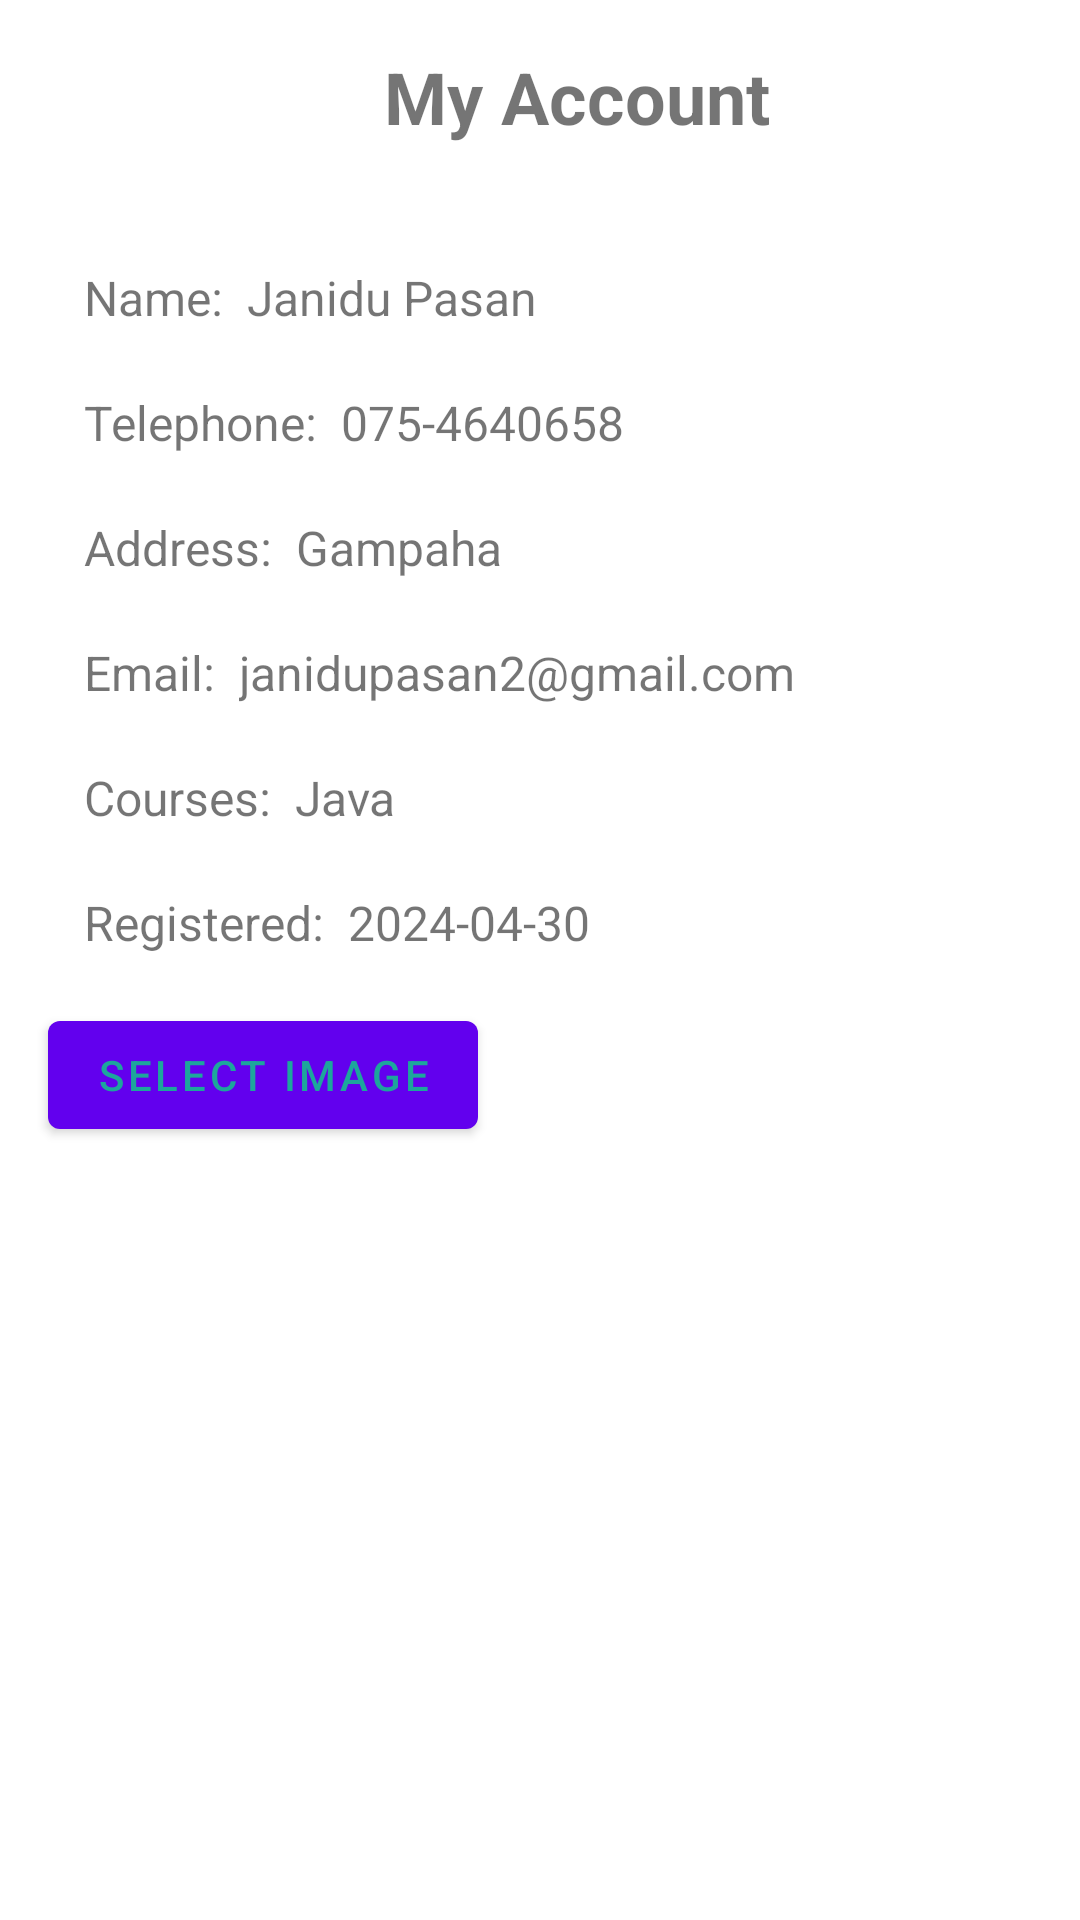

Android layout source for this screen:
<!-- AndroidManifest.xml: application theme Theme.LMS -->
<!-- res/layout/fragment_slideshow.xml -->
<?xml version="1.0" encoding="utf-8"?>
<androidx.constraintlayout.widget.ConstraintLayout xmlns:android="http://schemas.android.com/apk/res/android"
    xmlns:app="http://schemas.android.com/apk/res-auto"
    xmlns:tools="http://schemas.android.com/tools"
    android:layout_width="match_parent"
    android:layout_height="match_parent"
    tools:context=".ui.myacc.SlideshowFragment">

    <TextView
        android:id="@+id/textViewTitle"
        android:layout_width="wrap_content"
        android:layout_height="wrap_content"
        android:layout_marginStart="128dp"
        android:layout_marginTop="16dp"
        android:text="My Account"
        android:textSize="24sp"
        android:textStyle="bold"
        app:layout_constraintStart_toStartOf="parent"
        app:layout_constraintTop_toTopOf="parent" />

    <TextView
        android:id="@+id/textViewNameLabel"
        android:layout_width="wrap_content"
        android:layout_height="wrap_content"
        android:layout_marginStart="28dp"
        android:layout_marginTop="40dp"
        android:text="Name:"
        android:textSize="16sp"
        app:layout_constraintStart_toStartOf="parent"
        app:layout_constraintTop_toBottomOf="@id/textViewTitle" />

    <TextView
        android:id="@+id/textViewName"
        android:layout_width="wrap_content"
        android:layout_height="wrap_content"
        android:text="Janidu Pasan"
        android:textSize="16sp"
        app:layout_constraintStart_toEndOf="@id/textViewNameLabel"
        app:layout_constraintTop_toTopOf="@id/textViewNameLabel"
        android:layout_marginStart="8dp" />

    <TextView
        android:id="@+id/textViewTelephoneLabel"
        android:layout_width="wrap_content"
        android:layout_height="wrap_content"
        android:layout_marginTop="20dp"
        android:text="Telephone:"
        android:textSize="16sp"
        app:layout_constraintStart_toStartOf="@id/textViewNameLabel"
        app:layout_constraintTop_toBottomOf="@id/textViewName" />

    <TextView
        android:id="@+id/textViewTelephone"
        android:layout_width="wrap_content"
        android:layout_height="wrap_content"
        android:text="075-4640658"
        android:textSize="16sp"
        app:layout_constraintStart_toEndOf="@id/textViewTelephoneLabel"
        app:layout_constraintTop_toTopOf="@id/textViewTelephoneLabel"
        android:layout_marginStart="8dp" />

    <TextView
        android:id="@+id/textViewAddressLabel"
        android:layout_width="wrap_content"
        android:layout_height="wrap_content"
        android:layout_marginTop="20dp"
        android:text="Address:"
        android:textSize="16sp"
        app:layout_constraintStart_toStartOf="@id/textViewTelephoneLabel"
        app:layout_constraintTop_toBottomOf="@id/textViewTelephone" />

    <TextView
        android:id="@+id/textViewAddress"
        android:layout_width="wrap_content"
        android:layout_height="wrap_content"
        android:text="Gampaha"
        android:textSize="16sp"
        app:layout_constraintStart_toEndOf="@id/textViewAddressLabel"
        app:layout_constraintTop_toTopOf="@id/textViewAddressLabel"
        android:layout_marginStart="8dp" />

    <TextView
        android:id="@+id/textViewEmailLabel"
        android:layout_width="wrap_content"
        android:layout_height="wrap_content"
        android:layout_marginTop="20dp"
        android:text="Email:"
        android:textSize="16sp"
        app:layout_constraintStart_toStartOf="@id/textViewAddressLabel"
        app:layout_constraintTop_toBottomOf="@id/textViewAddress" />

    <TextView
        android:id="@+id/textViewEmail"
        android:layout_width="wrap_content"
        android:layout_height="wrap_content"
        android:text="janidupasan2@gmail.com"
        android:textSize="16sp"
        app:layout_constraintStart_toEndOf="@id/textViewEmailLabel"
        app:layout_constraintTop_toTopOf="@id/textViewEmailLabel"
        android:layout_marginStart="8dp" />

    <TextView
        android:id="@+id/textViewCoursesLabel"
        android:layout_width="wrap_content"
        android:layout_height="wrap_content"
        android:layout_marginTop="20dp"
        android:text="Courses:"
        android:textSize="16sp"
        app:layout_constraintStart_toStartOf="@id/textViewEmailLabel"
        app:layout_constraintTop_toBottomOf="@id/textViewEmail" />

    <TextView
        android:id="@+id/textViewCourses"
        android:layout_width="wrap_content"
        android:layout_height="wrap_content"
        android:text="Java"
        android:textSize="16sp"
        app:layout_constraintStart_toEndOf="@id/textViewCoursesLabel"
        app:layout_constraintTop_toTopOf="@id/textViewCoursesLabel"
        android:layout_marginStart="8dp" />

    <TextView
        android:id="@+id/textViewRegisteredLabel"
        android:layout_width="wrap_content"
        android:layout_height="wrap_content"
        android:layout_marginTop="20dp"
        android:text="Registered:"
        android:textSize="16sp"
        app:layout_constraintStart_toStartOf="@id/textViewCoursesLabel"
        app:layout_constraintTop_toBottomOf="@id/textViewCourses" />

    <TextView
        android:id="@+id/textViewRegistered"
        android:layout_width="wrap_content"
        android:layout_height="wrap_content"
        android:text="2024-04-30"
        android:textSize="16sp"
        app:layout_constraintStart_toEndOf="@id/textViewRegisteredLabel"
        app:layout_constraintTop_toTopOf="@id/textViewRegisteredLabel"
        android:layout_marginStart="8dp" />

    <Button
        android:id="@+id/btnSelectImage"
        android:layout_width="wrap_content"
        android:layout_height="wrap_content"
        android:text="Select Image"
        android:textColor="@color/sharpblue"
        android:onClick="selectImage"
        app:layout_constraintStart_toStartOf="parent"
        app:layout_constraintTop_toBottomOf="@id/textViewRegistered"
        android:layout_marginTop="16dp"
        android:layout_marginStart="16dp" />

    <ImageView
        android:id="@+id/imageView3"
        android:layout_width="90dp"
        android:layout_height="90dp"
        app:layout_constraintBottom_toBottomOf="parent"
        app:layout_constraintEnd_toEndOf="parent"
        app:layout_constraintHorizontal_bias="0.459"
        app:layout_constraintStart_toEndOf="@id/btnSelectImage"
        app:layout_constraintTop_toBottomOf="@id/textViewCourses"
        app:layout_constraintVertical_bias="0.112"
        tools:src="@tools:sample/avatars" />


</androidx.constraintlayout.widget.ConstraintLayout>
<!-- resources referenced by this layout -->
<resources>
  <color name="sharpblue">#1da69c</color>
  <style name="Theme.LMS" parent="Theme.MaterialComponents.DayNight.DarkActionBar">
          
          <item name="colorPrimary">@color/purple_500</item>
          <item name="colorPrimaryVariant">@color/purple_700</item>
          <item name="colorOnPrimary">@color/white</item>
          
          <item name="colorSecondary">@color/teal_200</item>
          <item name="colorSecondaryVariant">@color/teal_700</item>
          <item name="colorOnSecondary">@color/black</item>
          
          <item name="android:statusBarColor">?attr/colorPrimaryVariant</item>
          
      </style>
  <color name="purple_500">#FF6200EE</color>
  <color name="purple_700">#FF3700B3</color>
  <color name="white">#FFFFFFFF</color>
  <color name="teal_200">#FF03DAC5</color>
  <color name="teal_700">#FF018786</color>
  <color name="black">#FF000000</color>
</resources>
